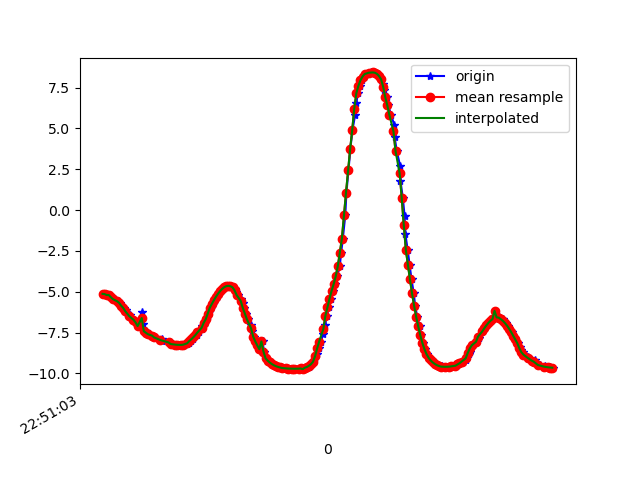

The data file committed next to this chart (first rows):
1617835863528, 531507093969412, -5.1302786, -6.838113, 4.791709
1617835863543, 531507113200182, -5.145, -6.809, 4.818
1617835863568, 531507132430952, -5.204, -6.877, 4.655
1617835863582, 531507151661722, -5.199, -6.859, 4.687
1617835863600, 531507170892492, -5.294, -6.86, 4.578
1617835863619, 531507190123262, -5.374, -6.88, 4.454
1617835863639, 531507209354032, -5.453, -6.811, 4.462
1617835863669, 531507228584802, -5.58, -6.804, 4.314
1617835863688, 531507247815572, -5.678, -6.718, 4.321
1617835863708, 531507267046342, -5.85, -6.657, 4.184
1617835863728, 531507286277112, -5.99, -6.622, 4.039
1617835863752, 531507305507882, -6.1, -6.513, 4.052
1617835863756, 531507324738652, -6.287, -6.434, 3.888
1617835863788, 531507343969422, -6.418, -6.298, 3.896
1617835863792, 531507363200192, -6.584, -6.166, 3.83
1617835863823, 531507382430962, -6.719, -6.105, 3.692
1617835863842, 531507401793533, -6.8, -6.004, 3.709
1617835863853, 531507421024303, -6.965, -5.932, 3.513
1617835863877, 531507440255073, -7.104, -5.887, 3.303
1617835863902, 531507459485843, -6.269, -6.702, 3.439
1617835863917, 531507478716613, -6.954, -6.135, 3.17
1617835863938, 531507497947383, -7.421, -5.688, 2.937
1617835863950, 531507517178153, -7.514, -5.616, 2.835
1617835863971, 531507536408923, -7.604, -5.541, 2.743
1617835864006, 531507555639693, -7.688, -5.465, 2.66
1617835864024, 531507574870463, -7.765, -5.39, 2.588
1617835864029, 531507594101233, -7.836, -5.317, 2.525
1617835864092, 531507613332003, -7.9, -5.248, 2.468
1617835864096, 531507632562773, -7.96, -5.183, 2.412
1617835864099, 531507651793543, -8.014, -5.125, 2.356
1617835864169, 531507671024313, -8.062, -5.076, 2.297
1617835864172, 531507690255083, -8.108, -5.029, 2.238
1617835864175, 531507709485853, -8.148, -4.989, 2.18
1617835864183, 531507728716623, -8.18, -4.959, 2.129
1617835864187, 531507747947393, -8.205, -4.939, 2.081
1617835864190, 531507767178163, -8.224, -4.924, 2.039
1617835864239, 531507786408933, -8.239, -4.913, 2.006
1617835864248, 531507805639703, -8.248, -4.908, 1.981
1617835864251, 531507824870473, -8.254, -4.906, 1.962
1617835864285, 531507844101243, -8.258, -4.902, 1.957
1617835864309, 531507863332013, -8.255, -4.897, 1.978
1617835864313, 531507882562783, -8.236, -4.909, 2.027
1617835864340, 531507901793553, -8.194, -4.952, 2.093
1617835864359, 531507921024323, -8.123, -5.034, 2.169
1617835864376, 531507940255093, -8.024, -5.161, 2.241
1617835864396, 531507959485863, -7.912, -5.306, 2.297
1617835864401, 531507978716633, -7.79, -5.461, 2.352
1617835864438, 531507997947403, -7.652, -5.625, 2.416
1617835864452, 531508017178173, -7.494, -5.801, 2.494
1617835864481, 531508036408943, -7.312, -5.991, 2.585
1617835864484, 531508055639713, -7.114, -6.183, 2.684
1617835864512, 531508074870483, -6.908, -6.371, 2.781
1617835864520, 531508094101253, -6.69, -6.56, 2.872
1617835864542, 531508113332023, -6.459, -6.748, 2.964
1617835864555, 531508132562793, -6.218, -6.928, 3.063
1617835864572, 531508151793563, -5.975, -7.097, 3.157
1617835864590, 531508171024333, -5.738, -7.26, 3.226
1617835864609, 531508190255103, -5.512, -7.413, 3.273
1617835864628, 531508209485873, -5.303, -7.551, 3.303
1617835864647, 531508228716643, -5.117, -7.673, 3.315
1617835864666, 531508247947413, -4.957, -7.779, 3.311
... 166 more rows
